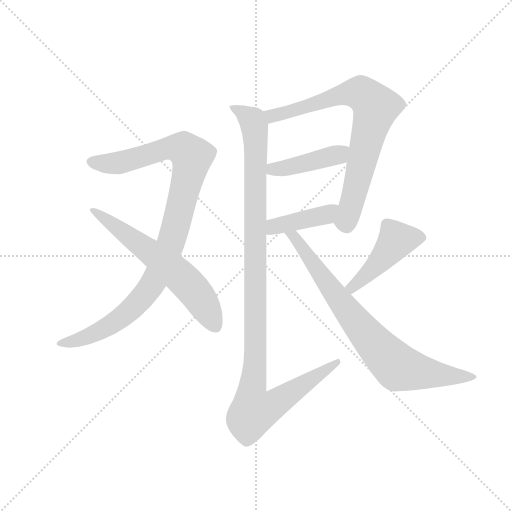
t = 0.00 s
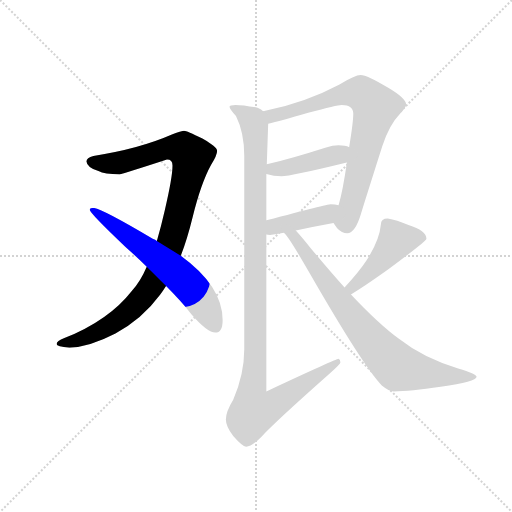
t = 1.39 s
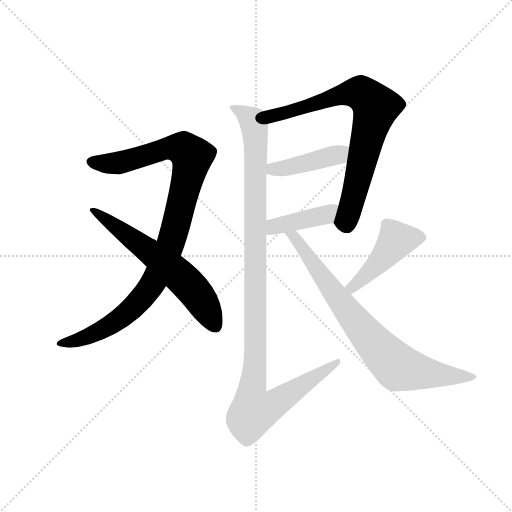
t = 2.77 s
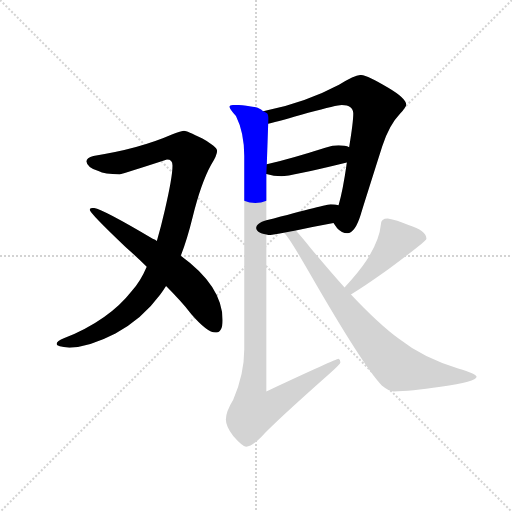
t = 4.16 s
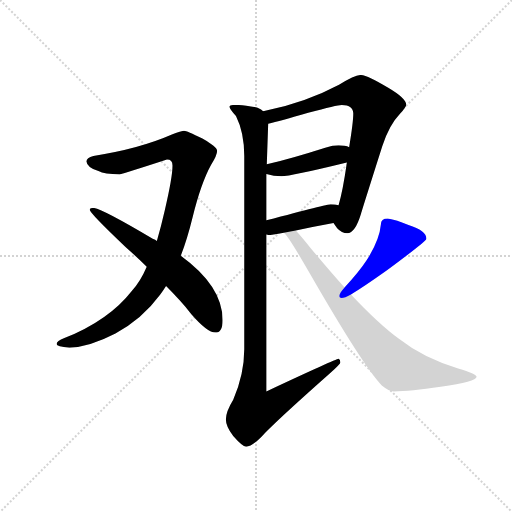
t = 5.54 s
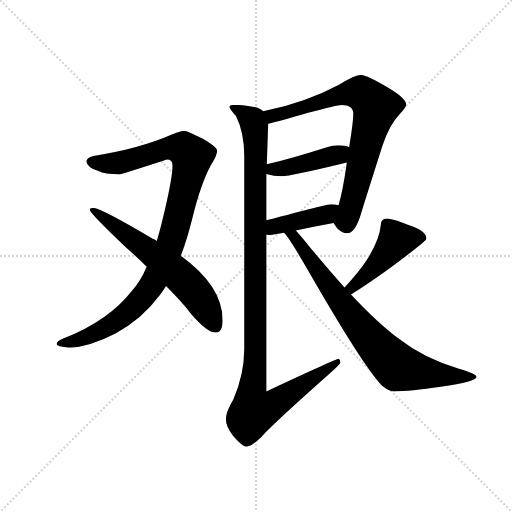
t = 6.93 s

The animated SVG that drew these frames (rendered in a browser with its animation timeline set to each time). Animation: 8 CSS @keyframes rules; one cycle of 6.93 s.

<svg version="1.1" viewBox="0 0 1024 1024" xmlns="http://www.w3.org/2000/svg">
  <g stroke="lightgray" stroke-dasharray="1,1" stroke-width="1" transform="scale(4, 4)">
    <line x1="0" y1="0" x2="256" y2="256"></line>
    <line x1="256" y1="0" x2="0" y2="256"></line>
    <line x1="128" y1="0" x2="128" y2="256"></line>
    <line x1="0" y1="128" x2="256" y2="128"></line>
  </g>
  <g transform="scale(0.92, -0.92) translate(60, -850)">
    <style type="text/css">
      
        @keyframes keyframes0 {
          from {
            stroke: blue;
            stroke-dashoffset: 1025;
            stroke-width: 128;
          }
          77% {
            animation-timing-function: step-end;
            stroke: blue;
            stroke-dashoffset: 0;
            stroke-width: 128;
          }
          to {
            stroke: black;
            stroke-width: 1024;
          }
        }
        #make-me-a-hanzi-animation-0 {
          animation: keyframes0 1.0841471354166667s both;
          animation-delay: 0s;
          animation-timing-function: linear;
        }
      
        @keyframes keyframes1 {
          from {
            stroke: blue;
            stroke-dashoffset: 628;
            stroke-width: 128;
          }
          67% {
            animation-timing-function: step-end;
            stroke: blue;
            stroke-dashoffset: 0;
            stroke-width: 128;
          }
          to {
            stroke: black;
            stroke-width: 1024;
          }
        }
        #make-me-a-hanzi-animation-1 {
          animation: keyframes1 0.7610677083333334s both;
          animation-delay: 1.0841471354166667s;
          animation-timing-function: linear;
        }
      
        @keyframes keyframes2 {
          from {
            stroke: blue;
            stroke-dashoffset: 780;
            stroke-width: 128;
          }
          72% {
            animation-timing-function: step-end;
            stroke: blue;
            stroke-dashoffset: 0;
            stroke-width: 128;
          }
          to {
            stroke: black;
            stroke-width: 1024;
          }
        }
        #make-me-a-hanzi-animation-2 {
          animation: keyframes2 0.884765625s both;
          animation-delay: 1.84521484375s;
          animation-timing-function: linear;
        }
      
        @keyframes keyframes3 {
          from {
            stroke: blue;
            stroke-dashoffset: 430;
            stroke-width: 128;
          }
          58% {
            animation-timing-function: step-end;
            stroke: blue;
            stroke-dashoffset: 0;
            stroke-width: 128;
          }
          to {
            stroke: black;
            stroke-width: 1024;
          }
        }
        #make-me-a-hanzi-animation-3 {
          animation: keyframes3 0.5999348958333334s both;
          animation-delay: 2.72998046875s;
          animation-timing-function: linear;
        }
      
        @keyframes keyframes4 {
          from {
            stroke: blue;
            stroke-dashoffset: 414;
            stroke-width: 128;
          }
          57% {
            animation-timing-function: step-end;
            stroke: blue;
            stroke-dashoffset: 0;
            stroke-width: 128;
          }
          to {
            stroke: black;
            stroke-width: 1024;
          }
        }
        #make-me-a-hanzi-animation-4 {
          animation: keyframes4 0.5869140625s both;
          animation-delay: 3.3299153645833335s;
          animation-timing-function: linear;
        }
      
        @keyframes keyframes5 {
          from {
            stroke: blue;
            stroke-dashoffset: 1157;
            stroke-width: 128;
          }
          79% {
            animation-timing-function: step-end;
            stroke: blue;
            stroke-dashoffset: 0;
            stroke-width: 128;
          }
          to {
            stroke: black;
            stroke-width: 1024;
          }
        }
        #make-me-a-hanzi-animation-5 {
          animation: keyframes5 1.1915690104166667s both;
          animation-delay: 3.9168294270833335s;
          animation-timing-function: linear;
        }
      
        @keyframes keyframes6 {
          from {
            stroke: blue;
            stroke-dashoffset: 464;
            stroke-width: 128;
          }
          60% {
            animation-timing-function: step-end;
            stroke: blue;
            stroke-dashoffset: 0;
            stroke-width: 128;
          }
          to {
            stroke: black;
            stroke-width: 1024;
          }
        }
        #make-me-a-hanzi-animation-6 {
          animation: keyframes6 0.6276041666666666s both;
          animation-delay: 5.1083984375s;
          animation-timing-function: linear;
        }
      
        @keyframes keyframes7 {
          from {
            stroke: blue;
            stroke-dashoffset: 803;
            stroke-width: 128;
          }
          72% {
            animation-timing-function: step-end;
            stroke: blue;
            stroke-dashoffset: 0;
            stroke-width: 128;
          }
          to {
            stroke: black;
            stroke-width: 1024;
          }
        }
        #make-me-a-hanzi-animation-7 {
          animation: keyframes7 0.9034830729166666s both;
          animation-delay: 5.736002604166667s;
          animation-timing-function: linear;
        }
      
    </style>
    
      <path d="M 340 566 Q 330 565 315 558 Q 242 526 143 511 Q 128 507 128 499 Q 129 486 154 478 Q 167 471 200 471 Q 208 472 303 503 Q 315 503 315 490 Q 315 464 298 392 Q 290 357 281 326 L 259 270 Q 245 237 226 217 Q 177 154 80 115 Q 63 109 63 102 Q 63 96 91 94 Q 135 96 191 125 Q 249 156 288 209 Q 294 217 301 228 L 333 294 Q 347 330 359 379 Q 377 452 399 492 Q 412 513 412 522 Q 412 531 380 549 Q 346 566 340 566 Z" fill="lightgray"></path>
    
      <path d="M 281 326 Q 278 329 272 331 Q 159 398 143 398 Q 135 398 135 394 Q 135 387 214 312 Q 238 291 259 270 L 301 228 Q 334 195 356 167 Q 391 127 408 127 Q 424 127 424 154 Q 424 228 333 294 L 281 326 Z" fill="lightgray"></path>
    
      <path d="M 724 687 Q 712 687 677 666 Q 604 627 512 608 C 483 602 494 574 523 581 Q 548 587 610 605 Q 673 622 683 622 Q 708 622 708 603 Q 708 584 699 530 L 694 497 L 694 496 Q 685 433 676 404 C 668 375 665 365 665 365 Q 667 362 673 354 Q 683 343 695 343 Q 712 343 725 386 Q 725 387 771 532 Q 786 578 810 603 Q 823 618 823 622 Q 823 636 784 659 Q 738 687 724 687 Z" fill="lightgray"></path>
    
      <path d="M 699 530 Q 691 534 676 534 Q 664 534 647 529 Q 572 505 520 493 C 491 486 490 480 519 472 Q 535 467 552 467 Q 571 467 694 497 C 723 504 727 520 699 530 Z" fill="lightgray"></path>
    
      <path d="M 519 340 Q 522 339 527 339 Q 541 341 557 344 L 583 349 Q 622 357 665 365 C 694 371 705 398 676 404 Q 669 406 659 406 Q 652 406 519 371 C 490 363 489 345 519 340 Z" fill="lightgray"></path>
    
      <path d="M 512 608 Q 509 612 500 616 Q 468 622 452 622 Q 439 622 439 618 Q 439 613 453 598 Q 471 562 471 511 L 471 91 Q 471 37 447 -19 Q 431 -45 431 -62 Q 431 -77 447 -98 Q 467 -121 475 -121 Q 487 -121 508 -100 Q 535 -70 658 39 Q 680 59 680 62 Q 680 69 676 70 Q 671 70 519 -1 L 519 340 L 519 371 L 519 472 L 520 493 L 523 581 C 524 603 524 603 512 608 Z" fill="lightgray"></path>
    
      <path d="M 703 210 Q 727 224 782 263 Q 867 326 867 331 Q 867 349 828 361 Q 802 372 783 375 Q 768 375 768 362 Q 765 328 737 284 Q 720 258 689 225 C 669 203 677 195 703 210 Z" fill="lightgray"></path>
    
      <path d="M 557 344 Q 565 340 612 258 Q 730 53 770 12 Q 786 -1 796 -1 Q 831 -1 898 9 Q 976 20 976 31 Q 976 37 936 49 Q 860 72 808 113 Q 763 146 703 210 L 689 225 Q 655 263 615 311 Q 596 335 583 349 C 563 371 538 367 557 344 Z" fill="lightgray"></path>
    
    
      <clipPath id="make-me-a-hanzi-clip-0">
        <path d="M 340 566 Q 330 565 315 558 Q 242 526 143 511 Q 128 507 128 499 Q 129 486 154 478 Q 167 471 200 471 Q 208 472 303 503 Q 315 503 315 490 Q 315 464 298 392 Q 290 357 281 326 L 259 270 Q 245 237 226 217 Q 177 154 80 115 Q 63 109 63 102 Q 63 96 91 94 Q 135 96 191 125 Q 249 156 288 209 Q 294 217 301 228 L 333 294 Q 347 330 359 379 Q 377 452 399 492 Q 412 513 412 522 Q 412 531 380 549 Q 346 566 340 566 Z"></path>
      </clipPath>
      <path clip-path="url(#make-me-a-hanzi-clip-0)" d="M 138 498 L 191 494 L 320 529 L 339 527 L 357 507 L 312 323 L 275 238 L 255 209 L 208 163 L 160 132 L 120 114 L 69 103" fill="none" id="make-me-a-hanzi-animation-0" stroke-dasharray="897 1794" stroke-linecap="round"></path>
    
      <clipPath id="make-me-a-hanzi-clip-1">
        <path d="M 281 326 Q 278 329 272 331 Q 159 398 143 398 Q 135 398 135 394 Q 135 387 214 312 Q 238 291 259 270 L 301 228 Q 334 195 356 167 Q 391 127 408 127 Q 424 127 424 154 Q 424 228 333 294 L 281 326 Z"></path>
      </clipPath>
      <path clip-path="url(#make-me-a-hanzi-clip-1)" d="M 140 394 L 230 331 L 344 237 L 372 205 L 407 142" fill="none" id="make-me-a-hanzi-animation-1" stroke-dasharray="500 1000" stroke-linecap="round"></path>
    
      <clipPath id="make-me-a-hanzi-clip-2">
        <path d="M 724 687 Q 712 687 677 666 Q 604 627 512 608 C 483 602 494 574 523 581 Q 548 587 610 605 Q 673 622 683 622 Q 708 622 708 603 Q 708 584 699 530 L 694 497 L 694 496 Q 685 433 676 404 C 668 375 665 365 665 365 Q 667 362 673 354 Q 683 343 695 343 Q 712 343 725 386 Q 725 387 771 532 Q 786 578 810 603 Q 823 618 823 622 Q 823 636 784 659 Q 738 687 724 687 Z"></path>
      </clipPath>
      <path clip-path="url(#make-me-a-hanzi-clip-2)" d="M 522 604 L 535 598 L 680 644 L 714 649 L 730 645 L 757 617 L 698 385 L 692 370 L 680 368" fill="none" id="make-me-a-hanzi-animation-2" stroke-dasharray="652 1304" stroke-linecap="round"></path>
    
      <clipPath id="make-me-a-hanzi-clip-3">
        <path d="M 699 530 Q 691 534 676 534 Q 664 534 647 529 Q 572 505 520 493 C 491 486 490 480 519 472 Q 535 467 552 467 Q 571 467 694 497 C 723 504 727 520 699 530 Z"></path>
      </clipPath>
      <path clip-path="url(#make-me-a-hanzi-clip-3)" d="M 526 477 L 675 512 L 692 525" fill="none" id="make-me-a-hanzi-animation-3" stroke-dasharray="302 604" stroke-linecap="round"></path>
    
      <clipPath id="make-me-a-hanzi-clip-4">
        <path d="M 519 340 Q 522 339 527 339 Q 541 341 557 344 L 583 349 Q 622 357 665 365 C 694 371 705 398 676 404 Q 669 406 659 406 Q 652 406 519 371 C 490 363 489 345 519 340 Z"></path>
      </clipPath>
      <path clip-path="url(#make-me-a-hanzi-clip-4)" d="M 524 348 L 538 360 L 649 383 L 671 398" fill="none" id="make-me-a-hanzi-animation-4" stroke-dasharray="286 572" stroke-linecap="round"></path>
    
      <clipPath id="make-me-a-hanzi-clip-5">
        <path d="M 512 608 Q 509 612 500 616 Q 468 622 452 622 Q 439 622 439 618 Q 439 613 453 598 Q 471 562 471 511 L 471 91 Q 471 37 447 -19 Q 431 -45 431 -62 Q 431 -77 447 -98 Q 467 -121 475 -121 Q 487 -121 508 -100 Q 535 -70 658 39 Q 680 59 680 62 Q 680 69 676 70 Q 671 70 519 -1 L 519 340 L 519 371 L 519 472 L 520 493 L 523 581 C 524 603 524 603 512 608 Z"></path>
      </clipPath>
      <path clip-path="url(#make-me-a-hanzi-clip-5)" d="M 446 617 L 488 588 L 495 560 L 495 69 L 486 -9 L 491 -44 L 525 -35 L 676 65" fill="none" id="make-me-a-hanzi-animation-5" stroke-dasharray="1029 2058" stroke-linecap="round"></path>
    
      <clipPath id="make-me-a-hanzi-clip-6">
        <path d="M 703 210 Q 727 224 782 263 Q 867 326 867 331 Q 867 349 828 361 Q 802 372 783 375 Q 768 375 768 362 Q 765 328 737 284 Q 720 258 689 225 C 669 203 677 195 703 210 Z"></path>
      </clipPath>
      <path clip-path="url(#make-me-a-hanzi-clip-6)" d="M 860 334 L 802 328 L 746 260 L 705 226 L 704 218" fill="none" id="make-me-a-hanzi-animation-6" stroke-dasharray="336 672" stroke-linecap="round"></path>
    
      <clipPath id="make-me-a-hanzi-clip-7">
        <path d="M 557 344 Q 565 340 612 258 Q 730 53 770 12 Q 786 -1 796 -1 Q 831 -1 898 9 Q 976 20 976 31 Q 976 37 936 49 Q 860 72 808 113 Q 763 146 703 210 L 689 225 Q 655 263 615 311 Q 596 335 583 349 C 563 371 538 367 557 344 Z"></path>
      </clipPath>
      <path clip-path="url(#make-me-a-hanzi-clip-7)" d="M 566 341 L 578 337 L 674 201 L 755 102 L 805 51 L 907 33 L 972 31" fill="none" id="make-me-a-hanzi-animation-7" stroke-dasharray="675 1350" stroke-linecap="round"></path>
    
  </g>
</svg>
